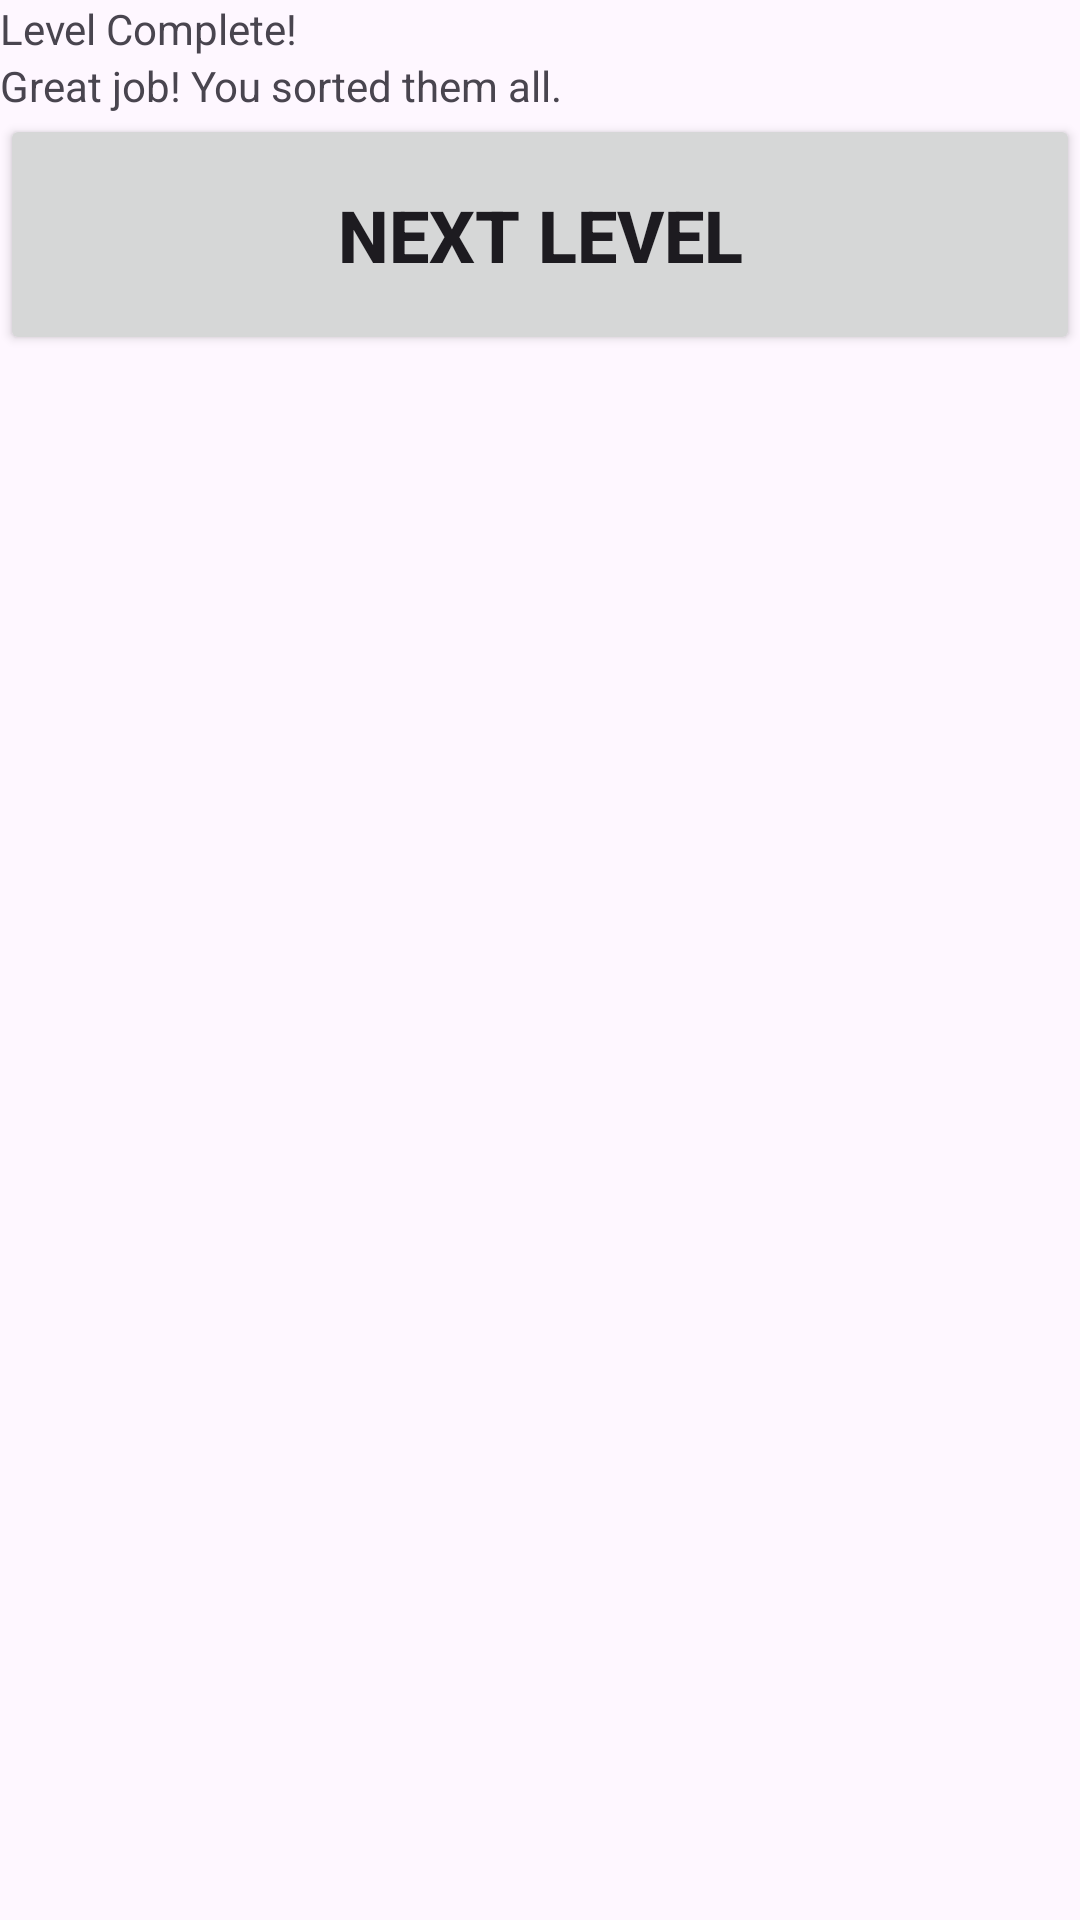

Produce the Android XML layout that renders to this screen, including the resource entries it uses.
<!-- AndroidManifest.xml: application theme Theme.BallSortChallenge -->
<!-- res/layout/dialog_win.xml -->
<?xml version="1.0" encoding="utf-8"?>
<LinearLayout xmlns:android="http://schemas.android.com/apk/res/android"
    android:layout_width="match_parent"
    android:layout_height="wrap_content"
    android:orientation="vertical">

    <TextView
        android:id="@+id/winTitle"
        android:layout_width="wrap_content"
        android:layout_height="wrap_content"
        android:text="Level Complete!"/>

    <TextView
        android:layout_width="wrap_content"
        android:layout_height="wrap_content"
        android:text="Great job! You sorted them all."/>

    <Button
        android:id="@+id/btnNext"
        android:layout_width="match_parent"
        android:layout_height="wrap_content"
        android:text="NEXT LEVEL"
        android:gravity="center"
        android:padding="24dp"
        android:textSize="24sp"
        android:textStyle="bold"
        android:layout_marginBottom="16dp"/>
</LinearLayout>
<!-- resources referenced by this layout -->
<resources>
  <style name="Theme.BallSortChallenge" parent="Base.Theme.BallSortChallenge" />
  <style name="Base.Theme.BallSortChallenge" parent="Theme.Material3.DayNight.NoActionBar">
          
          
      </style>
</resources>
